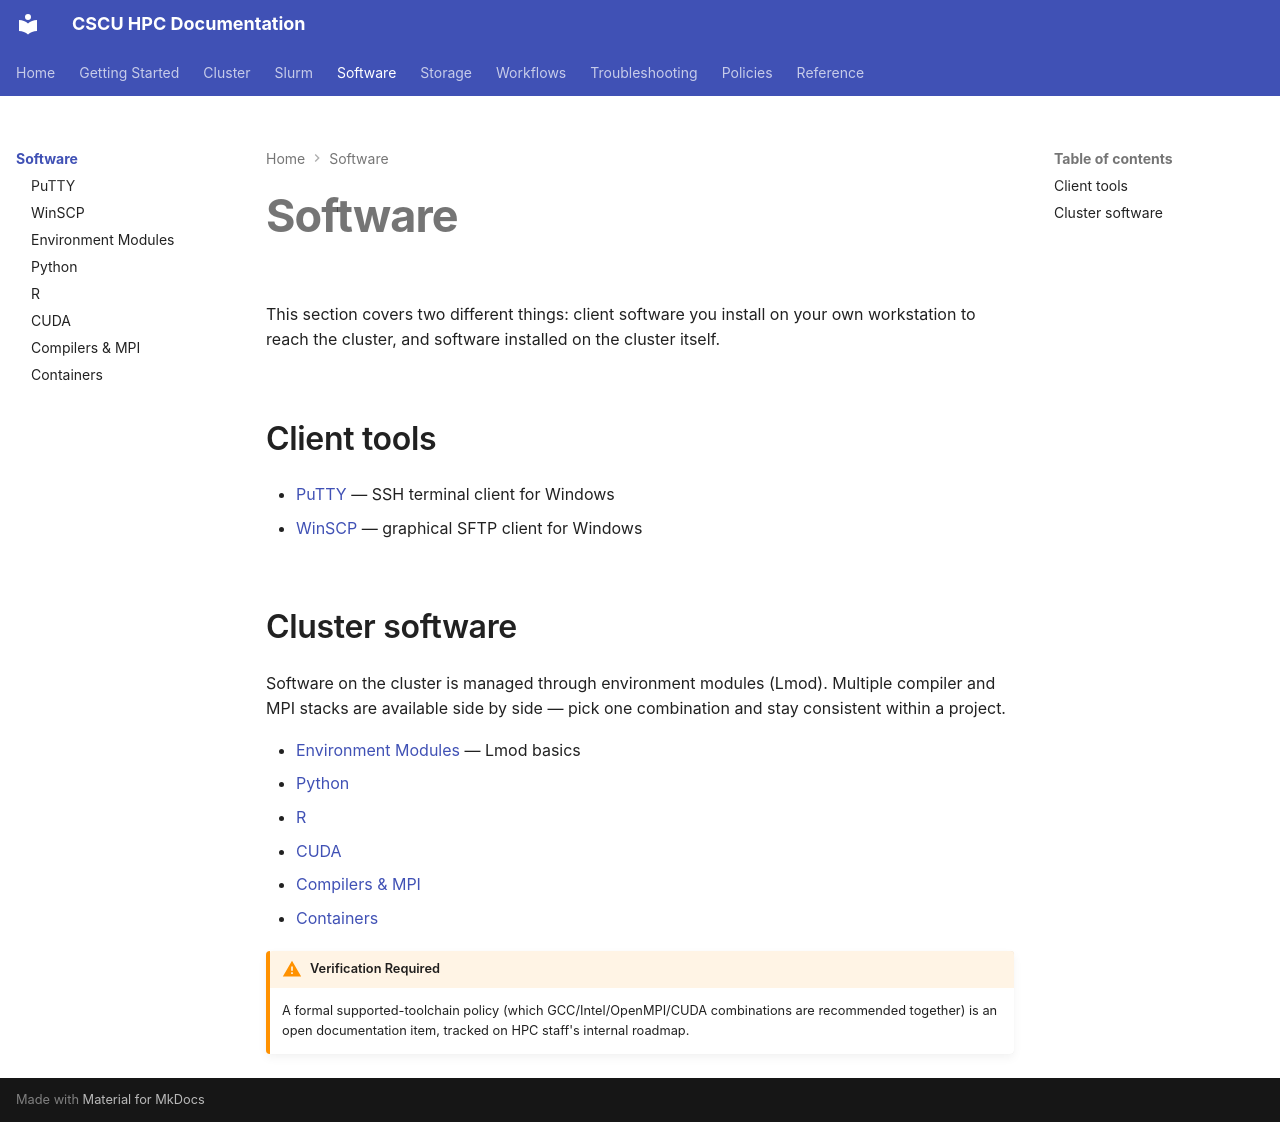

repository: Center-for-Quantum-and-Nanotechnology/HPC_Documentation · page: software/index.html · generator: mkdocs

# Software

This section covers two different things: client software you install on
your own workstation to reach the cluster, and software installed on the
cluster itself.

## Client tools

- [PuTTY](putty.md) — SSH terminal client for Windows
- [WinSCP](winscp.md) — graphical SFTP client for Windows

## Cluster software

Software on the cluster is managed through environment modules (Lmod).
Multiple compiler and MPI stacks are available side by side — pick one
combination and stay consistent within a project.

- [Environment Modules](modules.md) — Lmod basics
- [Python](python.md)
- [R](r.md)
- [CUDA](cuda.md)
- [Compilers & MPI](compilers.md)
- [Containers](containers.md)

!!! warning "Verification Required"
    A formal supported-toolchain policy (which GCC/Intel/OpenMPI/CUDA
    combinations are recommended together) is an open documentation item,
    tracked on HPC staff's internal roadmap.
